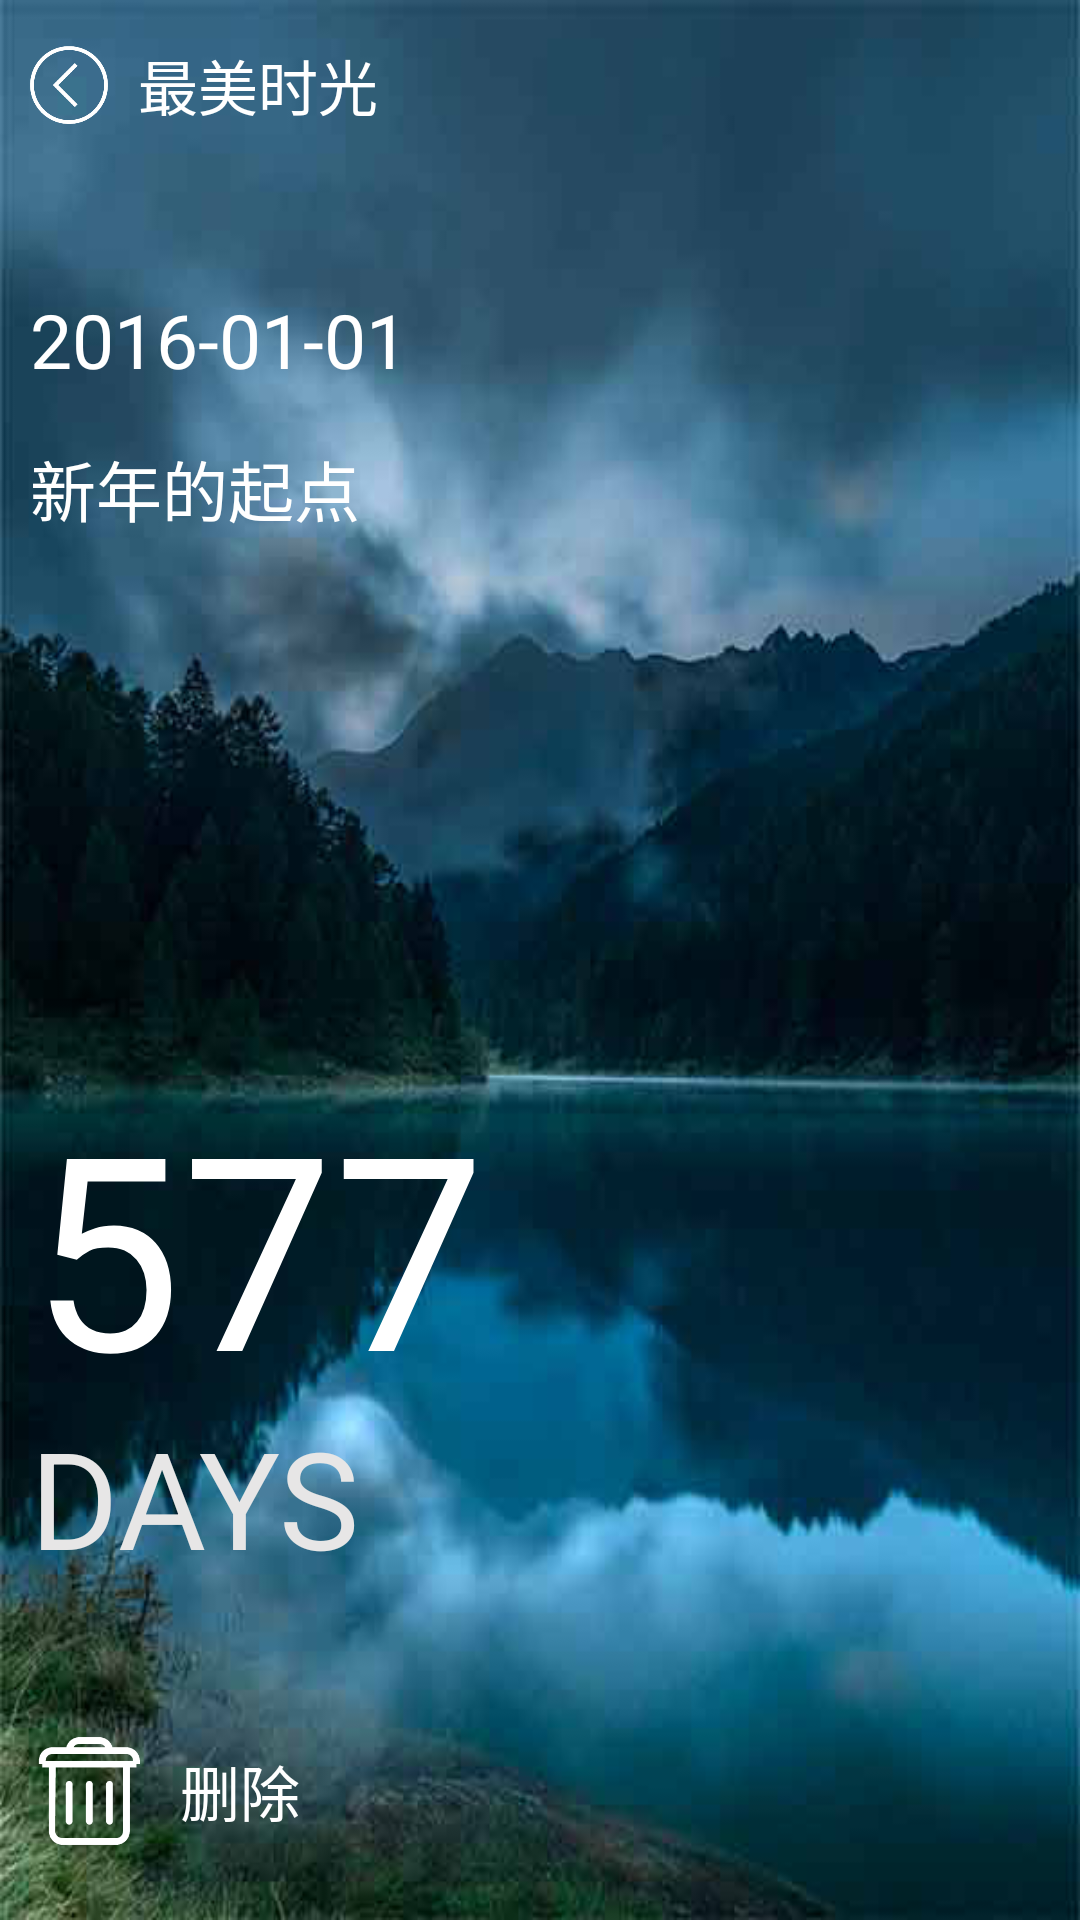

Android layout source for this screen:
<!-- AndroidManifest.xml: application theme AppTheme -->
<!-- res/layout/activity_change_jnr.xml -->
<?xml version="1.0" encoding="utf-8"?>
<FrameLayout xmlns:android="http://schemas.android.com/apk/res/android"
     android:layout_width="match_parent"
    android:layout_height="match_parent">
    <ImageView
        android:layout_width="match_parent"
        android:layout_height="match_parent"
        android:scaleType="fitXY"
        android:src="@drawable/bb_0"
        android:id="@+id/big_bb"/>
    <LinearLayout
        android:layout_width="match_parent"
        android:layout_height="match_parent"
        android:orientation="vertical">
        <LinearLayout
            android:layout_width="match_parent"
            android:layout_height="0dp"
            android:layout_weight="2">
            <ImageView
                android:onClick="back"
                android:layout_width="0dp"
                android:layout_height="match_parent"
                android:layout_weight="1"
                android:paddingLeft="10dp"
                android:src="@mipmap/back_jnr"/>
            <TextView
                android:textColor="#ffffff"
                android:layout_width="0dp"
                android:text="最美时光"
                android:textSize="20dp"
                android:paddingLeft="10dp"
                android:gravity="center_vertical"
                android:layout_height="match_parent"
                android:layout_weight="9"/>
        </LinearLayout>


        <LinearLayout
            android:layout_width="match_parent"
            android:layout_height="0dp"
            android:layout_weight="1"></LinearLayout>
        <TextView
            android:gravity="center_vertical"
            android:paddingLeft="10dp"
            android:textColor="#ffffff"
            android:textSize="25dp"
            android:text="2016-01-01"
            android:id="@+id/tv_time"
            android:layout_width="match_parent"
            android:layout_height="0dp"
            android:layout_weight="2"></TextView>
        <TextView
            android:gravity="center_vertical"
            android:paddingLeft="10dp"
            android:text="新年的起点"
            android:textColor="#ffffff"
            android:id="@+id/tv_title"
            android:textSize="22dp"
            android:layout_width="match_parent"
            android:layout_height="0dp"
            android:layout_weight="1.5"></TextView>
        <TextView
            android:layout_width="match_parent"
            android:layout_height="0dp"
            android:layout_weight="6"></TextView>
        <TextView
            android:id="@+id/tv_day"
            android:text="577"
            android:paddingLeft="10dp"
            android:textColor="#ffffff"
            android:textSize="90dp"
            android:gravity="center_vertical"
            android:layout_width="match_parent"
            android:layout_height="0dp"
            android:layout_weight="4"></TextView>
        <TextView
            android:text="DAYS"
            android:textSize="45dp"
            android:paddingLeft="10dp"
            android:textColor="#e7e6e6"
            android:gravity="center_vertical"
            android:layout_width="match_parent"
            android:layout_height="0dp"
            android:layout_weight="2"></TextView>
        <TextView
            android:layout_width="match_parent"
            android:layout_height="0dp"
            android:layout_weight="1"></TextView>
        <LinearLayout
            android:layout_width="match_parent"
            android:layout_weight="3"
            android:gravity="center"
            android:orientation="vertical"
            android:layout_height="0dp">
            <TextView
                android:layout_width="match_parent"
                android:layout_height="0dp"
                android:layout_weight="0.5"/>

            <LinearLayout
                android:layout_width="match_parent"
                android:layout_height="0dp"
                android:layout_weight="2">

                <ImageView
                    android:padding="10dp"
                    android:layout_weight="1"
                    android:layout_width="0dp"
                    android:src="@mipmap/delete2"
                    android:layout_height="match_parent" />
                <TextView
                    android:gravity="center_vertical"
                    android:textSize="20dp"
                    android:layout_weight="2"
                    android:textColor="#ffffff"
                    android:onClick="delete"
                    android:layout_width="0dp"
                    android:layout_height="match_parent"
                    android:text="删除"/>
                <TextView
                    android:layout_width="0dp"
                    android:layout_height="match_parent"
                    android:layout_weight="3"/>
            </LinearLayout>


            <TextView
                android:layout_width="match_parent"
                android:layout_height="0dp"
                android:layout_weight="0.5"/>


        </LinearLayout>
    </LinearLayout>

</FrameLayout>
<!-- resources referenced by this layout -->
<resources>
  <!-- drawable bb_0: png bitmap (drawable, 225812 bytes) -->
  <!-- mipmap back_jnr: png bitmap (mipmap-xxhdpi, 5445 bytes) -->
  <!-- mipmap delete2: png bitmap (mipmap-xxhdpi, 3336 bytes) -->
  <style name="AppTheme" parent="Theme.AppCompat.Light.DarkActionBar">
          
          <item name="colorPrimary">@color/colorPrimary</item>
          <item name="colorPrimaryDark">@color/colorPrimaryDark</item>
          <item name="colorAccent">@color/colorAccent</item>
      </style>
  <color name="colorPrimary">#3F51B5</color>
  <color name="colorPrimaryDark">#303F9F</color>
  <color name="colorAccent">#FF4081</color>
</resources>
